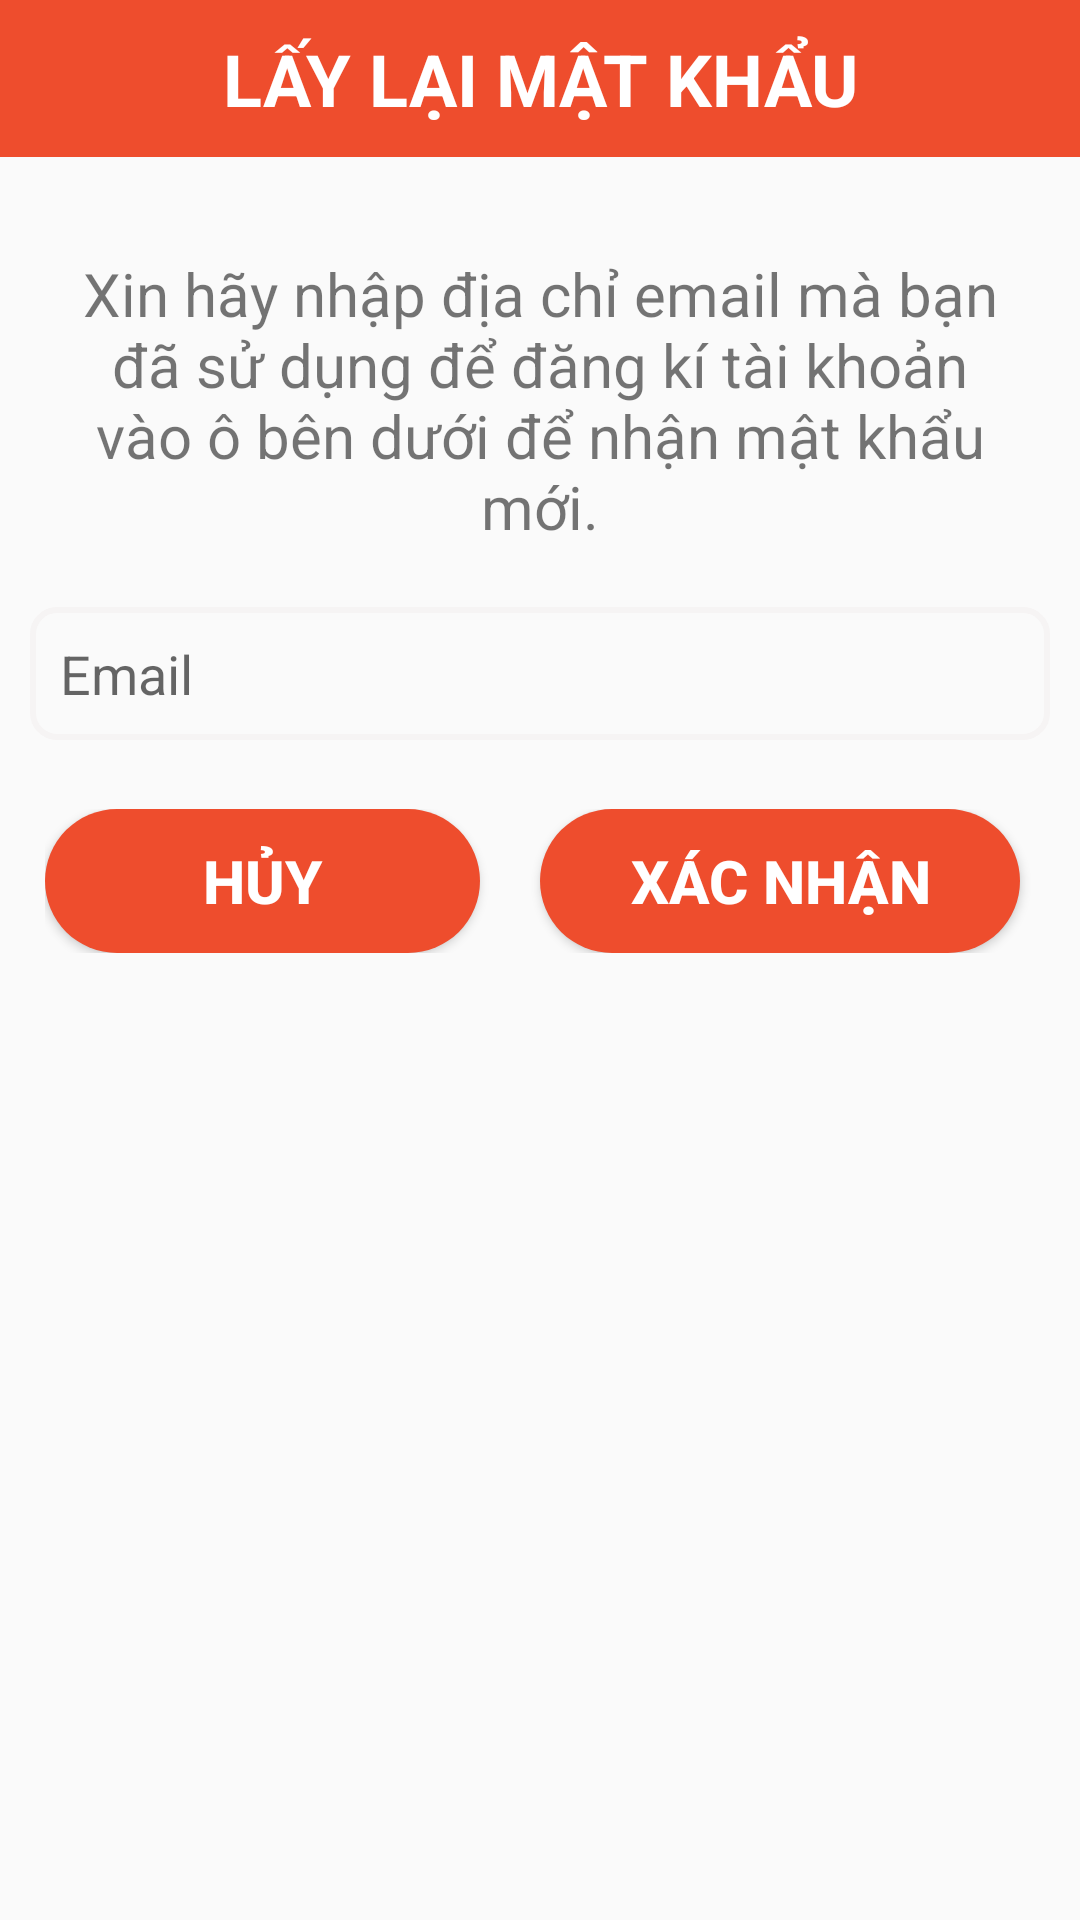

Produce the Android XML layout that renders to this screen, including the resource entries it uses.
<!-- AndroidManifest.xml: application theme Theme.Do_An_Android -->
<!-- res/layout/diaglog_forgot_pass.xml -->
<?xml version="1.0" encoding="utf-8"?>
<LinearLayout xmlns:android="http://schemas.android.com/apk/res/android"
    android:layout_width="match_parent"
    android:layout_height="wrap_content"
    xmlns:tools="http://schemas.android.com/tools"
    android:orientation="vertical">

    <LinearLayout
        android:id="@+id/layoutChangepass"
        android:layout_width="match_parent"
        android:layout_height="wrap_content"
        android:orientation="horizontal">

        <TextView
            android:id="@+id/textView5"
            android:layout_width="wrap_content"
            android:layout_height="wrap_content"
            android:layout_gravity="center"
            android:layout_weight="1"
            android:gravity="center"
            android:textSize="24sp"
            android:padding="10dp"
            android:background="#ee4d2d"
            android:textStyle="bold"
            android:text="LẤY LẠI MẬT KHẨU"
            android:textColor="@android:color/white"
            tools:ignore="HardcodedText,MissingConstraints" />
    </LinearLayout>

    <LinearLayout
        android:layout_width="match_parent"
        android:layout_height="wrap_content"
        android:orientation="vertical"
        android:layout_marginTop="10dp"
        android:padding="10dp">

        <TextView
            android:layout_width="wrap_content"
            android:layout_height="wrap_content"
            android:text="Xin hãy nhập địa chỉ email mà bạn đã sử dụng để đăng kí tài khoản vào ô bên dưới để nhận mật khẩu mới."
            android:textSize="20sp"
            android:gravity="center"
            android:layout_margin="4dp"
            android:padding="8dp" />

        <EditText
            android:id="@+id/edtIssuedPassEmail"
            android:layout_width="match_parent"
            android:layout_height="wrap_content"
            android:background="@drawable/edit_text_bg"
            android:drawableLeft="@drawable/mail"
            android:drawablePadding="8dp"
            android:hint="Email"
            android:padding="10dp"
            android:layout_marginTop="8dp"
            android:layout_marginBottom="8dp"/>

        <LinearLayout
            android:layout_width="match_parent"
            android:layout_height="wrap_content"
            android:layout_marginTop="10dp"
            android:padding="5dp"
            android:orientation="horizontal">
            <Button
                android:id="@+id/btnCancelIssuingPass"
                android:layout_width="match_parent"
                android:layout_height="wrap_content"
                android:layout_marginRight="20dp"
                android:layout_weight="5"
                android:background="@drawable/button_bg_rounded"
                android:padding="5dp"
                android:text="Hủy"
                android:textColor="#fff"
                android:textSize="20sp"
                android:textStyle="bold" />

            <Button
                android:id="@+id/btnConfirmIssuingPass"
                android:layout_width="match_parent"
                android:layout_height="wrap_content"
                android:layout_marginRight="5dp"
                android:layout_weight="5"
                android:background="@drawable/button_bg_rounded"
                android:padding="5dp"
                android:text="Xác nhận"
                android:textColor="#fff"
                android:textSize="20sp"
                android:textStyle="bold" />
        </LinearLayout>

    </LinearLayout>
</LinearLayout>
<!-- resources referenced by this layout -->
<resources>
  <!-- drawable button_bg_rounded (drawable) -->
  <?xml version="1.0" encoding="utf-8"?>
  <shape xmlns:android="http://schemas.android.com/apk/res/android">
      <solid android:color="#ee4d2d" />
      <corners android:radius="50dp" /> 
  </shape>
  <!-- drawable edit_text_bg (drawable) -->
  <?xml version="1.0" encoding="utf-8"?>
  <shape xmlns:android="http://schemas.android.com/apk/res/android">
  <corners android:radius="8dp"/>
      <stroke android:width="2dp" android:color="#F6F4F4"/>
  </shape>
  <style name="Theme.Do_An_Android" parent="Theme.AppCompat.DayNight.NoActionBar">
          
          <item name="android:statusBarColor" tools:targetApi="l">?attr/colorPrimaryVariant</item>
          
      </style>
</resources>
